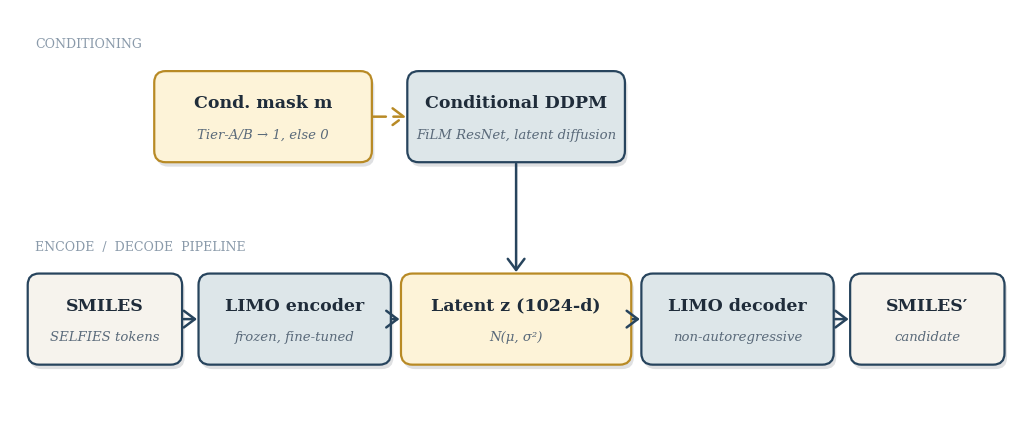

Source code (Python):
"""Figure 4: DGLD system overview diagram.

Redraw of the inline SVG using matplotlib for editorial-quality output
(PNG at 300 dpi). Two-row layout:
  Row 1 (CONDITIONING):           Cond. mask m  ->  Conditional DDPM
  Row 2 (ENCODE / DECODE):        SMILES -> LIMO encoder -> Latent z -> LIMO decoder -> SMILES'
Conditioning arrow (gold dashed) feeds the DDPM; DDPM arrow (navy)
feeds the latent z block. All arrows axis-parallel.

Outputs: docs/paper/figs/fig4_system_overview.{png,svg}
"""
from __future__ import annotations
import os
import matplotlib.pyplot as plt
from matplotlib.patches import FancyBboxPatch, FancyArrowPatch
import matplotlib.patheffects as patheffects

OUT_DIR = os.path.join("docs", "paper", "figs")
os.makedirs(OUT_DIR, exist_ok=True)

# Palette (consistent with prior SVG)
NAVY        = "#27445d"
GOLD        = "#b88a25"
PALE_GOLD   = "#fdf3d8"
PALE_GREY   = "#dde6e9"
CREAM       = "#f6f3ed"
TEXT_NAVY   = "#1f2c3a"
TEXT_SLATE  = "#5a6a7a"
TEXT_LIGHT  = "#8a9aaa"

# Layout (figure-coord units; 0..16 wide, 0..8 tall)
FIG_W, FIG_H = 16.0, 6.4

# Two row centres (y midpoints in axis units). Box heights matched across rows.
ROW_TOP_Y = 4.7
ROW_BOT_Y = 1.5
BOX_H_TOP = 1.4
BOX_H_BOT = 1.4

# Box specs: (x_centre, width, fill, edge, title, subtitle)
# Top row: Cond mask at x=4.0 w=3.4; DDPM at x=8.0 w=3.4. Gap of 0.6 fig units between them.
# Subtitle of Cond mask shortened to "Tier-A/B → 1, else 0" (the m∈{0,1}⁴ set is implicit
# from the title "Cond. mask m"; spelling it out twice was redundant).
BOX_SPECS_TOP = [
    (4.0,  3.4, PALE_GOLD,  GOLD, "Cond. mask m",       "Tier-A/B → 1, else 0"),
    (8.0,  3.4, PALE_GREY,  NAVY, "Conditional DDPM",   "FiLM ResNet, latent diffusion"),
]

BOX_SPECS_BOT = [
    (1.5,  2.4, CREAM,      NAVY, "SMILES",             "SELFIES tokens"),
    (4.5,  3.0, PALE_GREY,  NAVY, "LIMO encoder",       "frozen, fine-tuned"),
    (8.0,  3.6, PALE_GOLD,  GOLD, "Latent z (1024-d)",  "N(μ, σ²)"),
    (11.5, 3.0, PALE_GREY,  NAVY, "LIMO decoder",       "non-autoregressive"),
    (14.5, 2.4, CREAM,      NAVY, "SMILES′",            "candidate"),
]


def add_box(ax, x_c, w, h, y_c, fill, edge, title, subtitle):
    """Add a rounded box with title and subtitle, plus a soft drop shadow."""
    x = x_c - w / 2
    y = y_c - h / 2
    # Drop shadow: a slightly-offset, slightly-blurred grey rectangle behind the real one
    shadow = FancyBboxPatch(
        (x + 0.04, y - 0.07), w, h,
        boxstyle="round,pad=0.02,rounding_size=0.18",
        linewidth=0,
        facecolor="#0a1620",
        alpha=0.13,
        zorder=1,
    )
    ax.add_patch(shadow)
    box = FancyBboxPatch(
        (x, y), w, h,
        boxstyle="round,pad=0.02,rounding_size=0.18",
        linewidth=1.6,
        facecolor=fill,
        edgecolor=edge,
        zorder=2,
    )
    ax.add_patch(box)
    # Vertical placement: title +0.22 from box centre, subtitle -0.28; with
    # box_h=1.4 this leaves >=0.40 of box-edge clearance at both top and bottom.
    ax.text(
        x_c, y_c + 0.22, title,
        ha="center", va="center",
        fontsize=12.5, fontweight=600, color=TEXT_NAVY,
        family="serif", zorder=3,
    )
    ax.text(
        x_c, y_c - 0.28, subtitle,
        ha="center", va="center",
        fontsize=9.5, fontstyle="italic", color=TEXT_SLATE,
        family="serif", zorder=3,
    )


def add_arrow(ax, x0, y0, x1, y1, color=NAVY, dashed=False, lw=1.8):
    style = "->,head_length=8,head_width=6"
    arr = FancyArrowPatch(
        (x0, y0), (x1, y1),
        arrowstyle=style,
        connectionstyle="arc3",
        color=color,
        linewidth=lw,
        linestyle=(0, (5, 3)) if dashed else "-",
        zorder=2,
    )
    ax.add_patch(arr)


def build_figure():
    fig, ax = plt.subplots(figsize=(FIG_W * 0.65, FIG_H * 0.65), dpi=300)
    ax.set_xlim(0, FIG_W)
    ax.set_ylim(0, FIG_H)
    ax.set_aspect("equal")
    ax.axis("off")

    # Row banners (placed in vertical gaps ABOVE each row, NOT overlapping boxes).
    # The banners use small all-caps letter-spaced text for an editorial feel.
    banner_y_top = ROW_TOP_Y + BOX_H_TOP / 2 + 0.45
    banner_y_bot = ROW_BOT_Y + BOX_H_BOT / 2 + 0.45
    ax.text(
        0.4, banner_y_top, "CONDITIONING",
        ha="left", va="center",
        fontsize=9, color=TEXT_LIGHT, family="serif",
        fontweight="normal", zorder=3,
    )
    ax.text(
        0.4, banner_y_bot, "ENCODE  /  DECODE  PIPELINE",
        ha="left", va="center",
        fontsize=9, color=TEXT_LIGHT, family="serif",
        fontweight="normal", zorder=3,
    )

    # Top row
    for (x_c, w, fill, edge, title, sub) in BOX_SPECS_TOP:
        add_box(ax, x_c, w, BOX_H_TOP, ROW_TOP_Y, fill, edge, title, sub)

    # Bottom row
    for (x_c, w, fill, edge, title, sub) in BOX_SPECS_BOT:
        add_box(ax, x_c, w, BOX_H_BOT, ROW_BOT_Y, fill, edge, title, sub)

    # Pipeline arrows (left -> right) in the bottom row at y = ROW_BOT_Y
    for i in range(len(BOX_SPECS_BOT) - 1):
        x0_c, w0, *_ = BOX_SPECS_BOT[i]
        x1_c, w1, *_ = BOX_SPECS_BOT[i + 1]
        x0 = x0_c + w0 / 2
        x1 = x1_c - w1 / 2
        add_arrow(ax, x0, ROW_BOT_Y, x1, ROW_BOT_Y, color=NAVY, lw=1.8)

    # Conditioning arrow (top row, gold dashed): mask -> DDPM
    x0_c, w0, *_ = BOX_SPECS_TOP[0]
    x1_c, w1, *_ = BOX_SPECS_TOP[1]
    x0 = x0_c + w0 / 2
    x1 = x1_c - w1 / 2
    add_arrow(ax, x0, ROW_TOP_Y, x1, ROW_TOP_Y, color=GOLD, dashed=True, lw=1.8)

    # DDPM -> Latent z (vertical down). DDPM x = 8.0 (top), latent z x = 8.0 (bottom).
    add_arrow(ax, 8.0, ROW_TOP_Y - BOX_H_TOP / 2, 8.0, ROW_BOT_Y + BOX_H_BOT / 2,
              color=NAVY, lw=1.8)

    plt.tight_layout(pad=0.4)
    base = os.path.join(OUT_DIR, "fig4_system_overview")
    fig.savefig(base + ".png", dpi=300, bbox_inches="tight", facecolor="white")
    fig.savefig(base + ".svg", bbox_inches="tight", facecolor="white")
    print("Saved:", base + ".png")
    print("Saved:", base + ".svg")
    plt.close(fig)


if __name__ == "__main__":
    build_figure()
